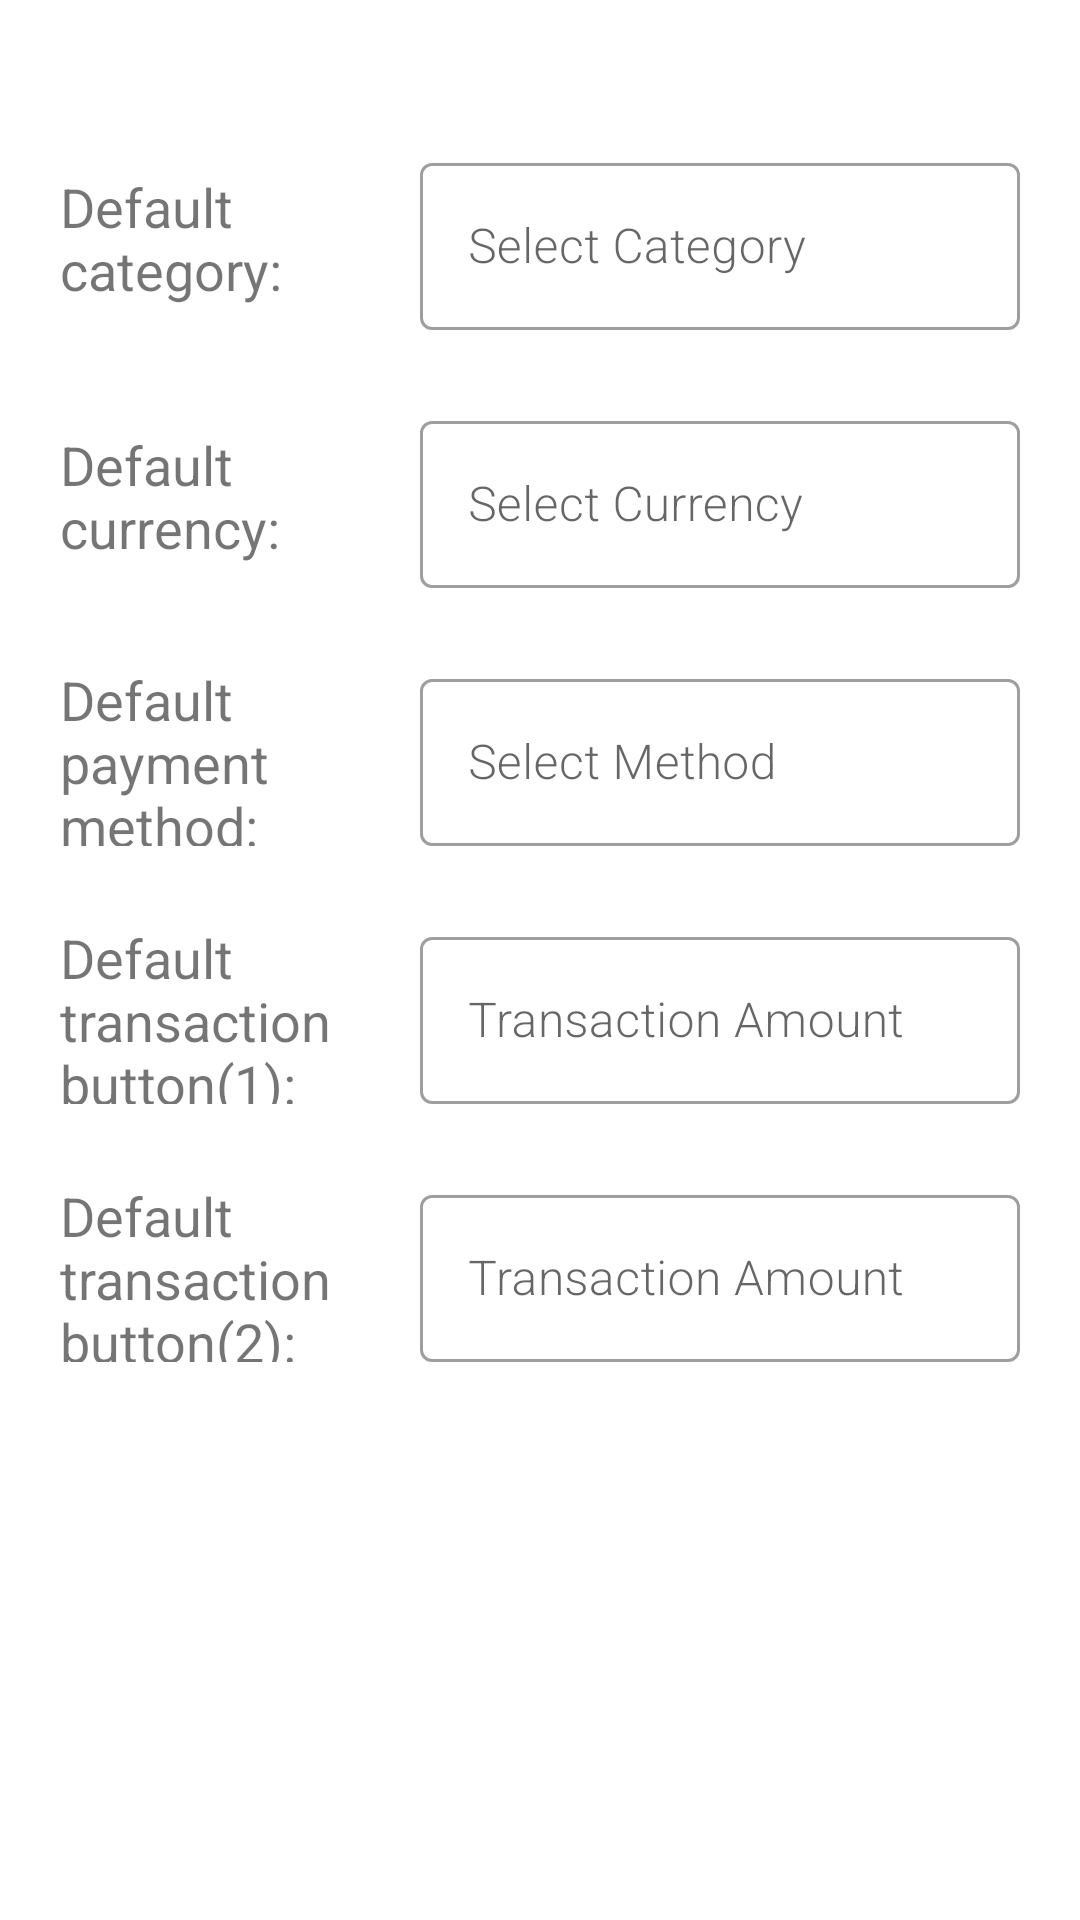

Produce the Android XML layout that renders to this screen, including the resource entries it uses.
<!-- AndroidManifest.xml: application theme Theme.MoneyControl -->
<!-- res/layout/fragment_deaful_values.xml -->
<?xml version="1.0" encoding="utf-8"?>
<ScrollView xmlns:android="http://schemas.android.com/apk/res/android"
    xmlns:app="http://schemas.android.com/apk/res-auto"
    android:id="@+id/fragment_settings"
    android:layout_width="match_parent"
    android:layout_height="match_parent">

    <LinearLayout
        android:layout_width="match_parent"
        android:layout_height="wrap_content"
        android:orientation="vertical">

        <LinearLayout
            android:id="@+id/networkStatusWrapper"
            android:layout_width="match_parent"
            android:layout_height="match_parent"
            android:orientation="vertical"
            android:visibility="invisible">

            <TextView
                android:id="@+id/noNetworkAvailable"
                android:layout_width="match_parent"
                android:layout_height="wrap_content"
                android:background="@color/colorExpense"
                android:gravity="center"
                android:padding="5dp"
                android:text="No network available"
                android:textColor="@color/white" />
        </LinearLayout>

        <LinearLayout
            android:layout_width="match_parent"
            android:layout_height="match_parent"
            android:paddingRight="20dp"
            android:paddingLeft="20dp"
            android:paddingBottom="20dp"
            android:orientation="vertical">

            <LinearLayout
                android:layout_width="match_parent"
                android:layout_height="wrap_content"
                android:layout_marginTop="20dp"
                android:layout_marginBottom="20dp"
                android:orientation="horizontal">

                <TextView
                    android:layout_width="match_parent"
                    android:layout_height="match_parent"
                    android:layout_weight="1"
                    android:gravity="center_vertical"
                    android:text="Default category:"
                    android:textSize="18sp" />

                <com.google.android.material.textfield.TextInputLayout
                    android:id="@+id/til_default_category_spinner"
                    android:layout_width="200dp"
                    android:layout_height="wrap_content"
                    style="@style/Widget.MaterialComponents.TextInputLayout.OutlinedBox">

                    <com.google.android.material.textfield.TextInputEditText
                        android:id="@+id/default_category_spinner"
                        style="@style/font_family_normal_text"
                        android:layout_width="match_parent"
                        android:layout_height="wrap_content"
                        android:hint="Select Category">

                    </com.google.android.material.textfield.TextInputEditText>
                </com.google.android.material.textfield.TextInputLayout>


            </LinearLayout>

            <LinearLayout
                android:layout_width="match_parent"
                android:layout_height="wrap_content"
                android:layout_marginTop="5dp"
                android:layout_marginBottom="20dp"
                android:orientation="horizontal">

                <TextView
                    android:layout_width="match_parent"
                    android:layout_height="match_parent"
                    android:layout_weight="1"
                    android:gravity="center_vertical"
                    android:text="Default currency:"
                    android:textSize="18sp" />

                <com.google.android.material.textfield.TextInputLayout
                    android:id="@+id/til_default_currency_spinner"
                    android:layout_width="200dp"
                    android:layout_height="wrap_content"
                    style="@style/Widget.MaterialComponents.TextInputLayout.OutlinedBox">

                    <com.google.android.material.textfield.TextInputEditText
                        android:id="@+id/default_currency_spinner"
                        style="@style/font_family_normal_text"
                        android:layout_width="match_parent"
                        android:layout_height="wrap_content"
                        android:hint="Select Currency">

                    </com.google.android.material.textfield.TextInputEditText>
                </com.google.android.material.textfield.TextInputLayout>

            </LinearLayout>



            <LinearLayout
                android:layout_width="match_parent"
                android:layout_height="wrap_content"
                android:layout_marginTop="5dp"
                android:layout_marginBottom="20dp"
                android:orientation="horizontal">

                <TextView
                    android:layout_width="match_parent"
                    android:layout_height="match_parent"
                    android:layout_weight="1"
                    android:gravity="center_vertical"
                    android:text="Default payment method:"
                    android:textSize="18sp" />

                <com.google.android.material.textfield.TextInputLayout
                    android:id="@+id/til_default_payment_spinner"
                    android:layout_width="200dp"
                    android:layout_height="wrap_content"
                    style="@style/Widget.MaterialComponents.TextInputLayout.OutlinedBox">

                    <com.google.android.material.textfield.TextInputEditText
                        android:id="@+id/default_payment_spinner"
                        style="@style/font_family_normal_text"
                        android:layout_width="match_parent"
                        android:layout_height="wrap_content"
                        android:hint="Select Method">

                    </com.google.android.material.textfield.TextInputEditText>
                </com.google.android.material.textfield.TextInputLayout>

            </LinearLayout>

            <LinearLayout
                android:layout_width="match_parent"
                android:layout_height="wrap_content"
                android:layout_marginTop="5dp"
                android:layout_marginBottom="20dp"
                android:orientation="horizontal">

                <TextView
                    android:layout_width="match_parent"
                    android:layout_height="match_parent"
                    android:layout_weight="1"
                    android:gravity="center_vertical"
                    android:text="Default transaction button(1):"
                    android:textSize="18sp" />

                <com.google.android.material.textfield.TextInputLayout
                    android:layout_width="200dp"
                    android:layout_height="wrap_content"
                    style="@style/Widget.MaterialComponents.TextInputLayout.OutlinedBox">

                    <com.google.android.material.textfield.TextInputEditText
                        android:id="@+id/default_add_button1"
                        style="@style/font_family_normal_text"
                        android:layout_width="match_parent"
                        android:layout_height="wrap_content"
                        android:hint="Transaction Amount"
                        android:inputType="numberDecimal">

                    </com.google.android.material.textfield.TextInputEditText>
                </com.google.android.material.textfield.TextInputLayout>

            </LinearLayout>

            <LinearLayout
                android:layout_width="match_parent"
                android:layout_height="wrap_content"
                android:layout_marginTop="5dp"
                android:orientation="horizontal">

                <TextView
                    android:layout_width="match_parent"
                    android:layout_height="match_parent"
                    android:layout_weight="1"
                    android:gravity="center_vertical"
                    android:text="Default transaction button(2):"
                    android:textSize="18sp" />

                <com.google.android.material.textfield.TextInputLayout
                    android:layout_width="200dp"
                    android:layout_height="wrap_content"
                    style="@style/Widget.MaterialComponents.TextInputLayout.OutlinedBox">

                    <com.google.android.material.textfield.TextInputEditText
                        android:id="@+id/default_add_button2"
                        style="@style/font_family_normal_text"
                        android:layout_width="match_parent"
                        android:layout_height="wrap_content"
                        android:hint="Transaction Amount"
                        android:inputType="numberDecimal">

                    </com.google.android.material.textfield.TextInputEditText>
                </com.google.android.material.textfield.TextInputLayout>

            </LinearLayout>

        </LinearLayout>



    </LinearLayout>
</ScrollView>
<!-- resources referenced by this layout -->
<resources>
  <color name="colorExpense">#D81B1B</color>
  <color name="white">#FFFFFFFF</color>
  <style name="font_family_normal_text">
          <item name="android:fontFamily">sans-serif-light</item>
      </style>
  <style name="Theme.MoneyControl" parent="Theme.MaterialComponents.DayNight.DarkActionBar">
          
          <item name="colorPrimary">#4764CC</item>
          <item name="colorPrimaryVariant">#4764CC</item>
          <item name="colorOnPrimary">@color/buttonLabel</item>
          
          <item name="colorSecondary">#4764CC</item>
          <item name="colorSecondaryVariant">#4764CC</item>
          <item name="colorOnSecondary">@color/black</item>
          
          <item name="android:statusBarColor" tools:targetApi="l">?attr/colorPrimaryVariant</item>
          
          <item name="editTextStyle">@style/OutlinedRoundedBox</item>
      </style>
  <color name="buttonLabel">#FFFFFF</color>
  <color name="black">#FF000000</color>
  <style name="OutlinedRoundedBox" parent="android:Widget.EditText">
          <item name="shapeAppearanceOverlay">@style/ShapeAppearanceOverlayRoundedInput</item>
      </style>
  <style name="ShapeAppearanceOverlayRoundedInput" parent="">
          <item name="cornerFamily">rounded</item>
          <item name="cornerSize">8dp</item>
      </style>
</resources>
